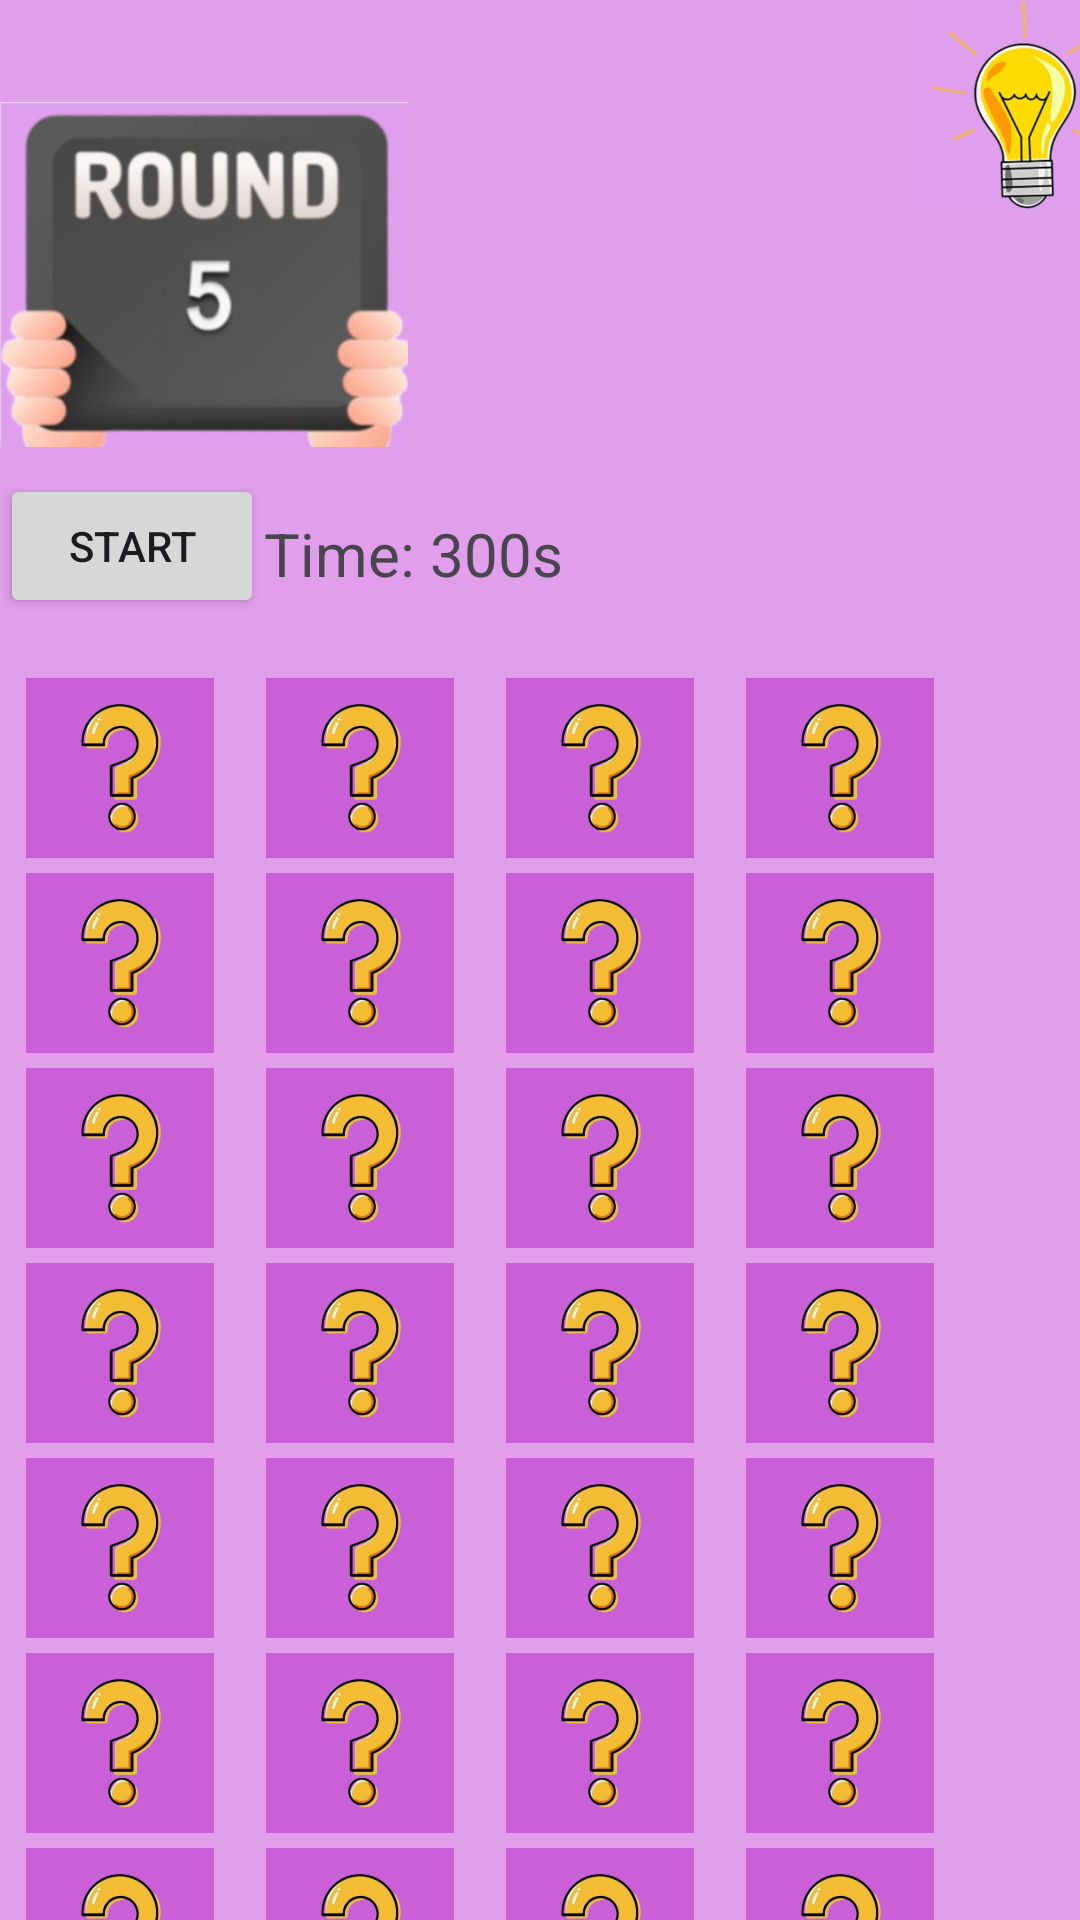

Write the Android layout XML for this screen, with the resource values it uses.
<!-- AndroidManifest.xml: application theme Theme.ButtoMenu -->
<!-- res/layout/fragment_round_five.xml -->
<?xml version="1.0" encoding="utf-8"?>
<FrameLayout xmlns:android="http://schemas.android.com/apk/res/android"
    xmlns:tools="http://schemas.android.com/tools"
    android:layout_width="match_parent"
    android:layout_height="match_parent"
    android:background="#E8DD96EA"
    tools:context=".RoundFive">

    <LinearLayout
        android:layout_width="match_parent"
        android:layout_height="match_parent"
        android:orientation="vertical">

        <LinearLayout
            android:layout_width="wrap_content"
            android:layout_height="wrap_content"
            android:orientation="horizontal">


            <ImageView
                android:id="@+id/em1"
                android:layout_marginTop="30dp"
                android:layout_width="136dp"
                android:layout_height="123dp"
                android:layout_marginRight="110dp"
                android:src="@drawable/round5p5" />
            <ImageView
                android:id="@+id/help_button"
                android:layout_width="150dp"
                android:layout_height="70dp"
                android:layout_marginLeft="20dp"
                android:src="@drawable/light1" />
        </LinearLayout>
        <LinearLayout
            android:layout_width="wrap_content"
            android:layout_height="wrap_content"
            android:layout_marginRight="70dp"
            android:orientation="horizontal">
            <Button
                android:layout_width="wrap_content"
                android:layout_height="wrap_content"
                android:text="Start"
                android:id="@+id/buttonstart"

                android:layout_marginTop="5dp"/>
            <TextView
                android:id="@+id/timerText"
                android:layout_width="wrap_content"
                android:layout_height="wrap_content"
                android:layout_alignParentTop="true"
                android:layout_centerHorizontal="true"
                android:layout_marginRight="20dp"
                android:layout_marginTop="10dp"
                android:text="Time: 300s"
                android:textSize="20sp" />

        </LinearLayout>

        <LinearLayout
            android:layout_width="wrap_content"
            android:layout_height="wrap_content"
            android:layout_marginTop="20dp"
            android:layout_marginRight="30dp"
            android:orientation="horizontal">

            <ImageView
                android:id="@+id/r5p1"
                android:layout_width="80dp"
                android:layout_height="60dp"

                android:src="@drawable/backcardd" />

            <ImageView
                android:id="@+id/r5p2"
                android:layout_width="80dp"
                android:layout_height="60dp"

                android:src="@drawable/backcardd" />

            <ImageView
                android:id="@+id/r5p3"
                android:layout_width="80dp"
                android:layout_height="60dp"

                android:src="@drawable/backcardd" />

            <ImageView
                android:id="@+id/r5p4"
                android:layout_width="80dp"
                android:layout_height="60dp"

                android:src="@drawable/backcardd" />

        </LinearLayout>
        <LinearLayout
            android:layout_width="wrap_content"
            android:layout_height="wrap_content"
            android:layout_marginRight="30dp"
            android:orientation="horizontal">

            <ImageView
                android:id="@+id/r5p5"
                android:layout_width="80dp"
                android:layout_height="60dp"
                android:layout_marginTop="5dp"
                android:src="@drawable/backcardd" />
            <ImageView
                android:id="@+id/r5p6"
                android:layout_width="80dp"
                android:layout_height="60dp"
                android:layout_marginTop="5dp"
                android:src="@drawable/backcardd" />
            <ImageView
                android:id="@+id/r5p7"
                android:layout_width="80dp"
                android:layout_height="60dp"
                android:layout_marginTop="5dp"
                android:src="@drawable/backcardd" />
            <ImageView
                android:id="@+id/r5p8"
                android:layout_width="80dp"
                android:layout_height="60dp"
                android:layout_marginTop="5dp"
                android:src="@drawable/backcardd" />

        </LinearLayout>
        <LinearLayout
            android:layout_width="wrap_content"
            android:layout_height="wrap_content"
            android:layout_marginRight="30dp"
            android:orientation="horizontal">

            <ImageView
                android:id="@+id/r5p9"
                android:layout_width="80dp"
                android:layout_height="60dp"
                android:layout_marginTop="5dp"
                android:src="@drawable/backcardd" />
            <ImageView
                android:id="@+id/r5p10"
                android:layout_width="80dp"
                android:layout_height="60dp"
                android:layout_marginTop="5dp"
                android:src="@drawable/backcardd" />
            <ImageView
                android:id="@+id/r5p11"
                android:layout_width="80dp"
                android:layout_height="60dp"
                android:layout_marginTop="5dp"
                android:src="@drawable/backcardd" />
            <ImageView
                android:id="@+id/r5p12"
                android:layout_width="80dp"
                android:layout_height="60dp"
                android:layout_marginTop="5dp"
                android:src="@drawable/backcardd" />


        </LinearLayout>
        <LinearLayout
            android:layout_width="wrap_content"
            android:layout_height="wrap_content"
            android:layout_marginRight="30dp"
            android:orientation="horizontal">

            <ImageView
                android:id="@+id/r5p13"
                android:layout_width="80dp"
                android:layout_height="60dp"
                android:layout_marginTop="5dp"
                android:src="@drawable/backcardd" />
            <ImageView
                android:id="@+id/r5p14"
                android:layout_width="80dp"
                android:layout_height="60dp"
                android:layout_marginTop="5dp"
                android:src="@drawable/backcardd" />
            <ImageView
                android:id="@+id/r5p15"
                android:layout_width="80dp"
                android:layout_height="60dp"
                android:layout_marginTop="5dp"
                android:src="@drawable/backcardd" />
            <ImageView
                android:id="@+id/r5p16"
                android:layout_width="80dp"
                android:layout_height="60dp"
                android:layout_marginTop="5dp"
                android:src="@drawable/backcardd" />


        </LinearLayout>
        <LinearLayout
            android:layout_width="wrap_content"
            android:layout_height="wrap_content"
            android:layout_marginRight="30dp"
            android:orientation="horizontal">

            <ImageView
                android:id="@+id/r5p17"
                android:layout_width="80dp"
                android:layout_height="60dp"
                android:layout_marginTop="5dp"
                android:src="@drawable/backcardd" />
            <ImageView
                android:id="@+id/r5p18"
                android:layout_width="80dp"
                android:layout_height="60dp"
                android:layout_marginTop="5dp"
                android:src="@drawable/backcardd" />
            <ImageView
                android:id="@+id/r5p19"
                android:layout_width="80dp"
                android:layout_height="60dp"
                android:layout_marginTop="5dp"
                android:src="@drawable/backcardd" />
            <ImageView
                android:id="@+id/r5p20"
                android:layout_width="80dp"
                android:layout_height="60dp"
                android:layout_marginTop="5dp"
                android:src="@drawable/backcardd" />


        </LinearLayout>
        <LinearLayout
            android:layout_width="wrap_content"
            android:layout_height="wrap_content"
            android:layout_marginRight="30dp"
            android:orientation="horizontal">

            <ImageView
                android:id="@+id/r5p21"
                android:layout_width="80dp"
                android:layout_height="60dp"
                android:layout_marginTop="5dp"
                android:src="@drawable/backcardd" />
            <ImageView
                android:id="@+id/r5p22"
                android:layout_width="80dp"
                android:layout_height="60dp"
                android:layout_marginTop="5dp"
                android:src="@drawable/backcardd" />
            <ImageView
                android:id="@+id/r5p23"
                android:layout_width="80dp"
                android:layout_height="60dp"
                android:layout_marginTop="5dp"
                android:src="@drawable/backcardd" />
            <ImageView
                android:id="@+id/r5p24"
                android:layout_width="80dp"
                android:layout_height="60dp"
                android:layout_marginTop="5dp"
                android:src="@drawable/backcardd" />


        </LinearLayout>
        <LinearLayout
            android:layout_width="wrap_content"
            android:layout_height="wrap_content"
            android:layout_marginRight="30dp"
            android:orientation="horizontal">

            <ImageView
                android:id="@+id/r5p25"
                android:layout_width="80dp"
                android:layout_height="60dp"
                android:layout_marginTop="5dp"
                android:src="@drawable/backcardd" />
            <ImageView
                android:id="@+id/r5p26"
                android:layout_width="80dp"
                android:layout_height="60dp"
                android:layout_marginTop="5dp"
                android:src="@drawable/backcardd" />
            <ImageView
                android:id="@+id/r5p27"
                android:layout_width="80dp"
                android:layout_height="60dp"
                android:layout_marginTop="5dp"
                android:src="@drawable/backcardd" />
            <ImageView
                android:id="@+id/r5p28"
                android:layout_width="80dp"
                android:layout_height="60dp"
                android:layout_marginTop="5dp"
                android:src="@drawable/backcardd" />


        </LinearLayout>
    </LinearLayout>

</FrameLayout>
<!-- resources referenced by this layout -->
<resources>
  <!-- drawable backcardd: png bitmap (drawable, 77765 bytes) -->
  <!-- drawable light1: png bitmap (drawable, 66410 bytes) -->
  <!-- drawable round5p5: png bitmap (drawable, 68305 bytes) -->
  <style name="Theme.ButtoMenu" parent="Base.Theme.ButtoMenu" />
  <style name="Base.Theme.ButtoMenu" parent="Theme.Material3.DayNight.NoActionBar">
          
          
      </style>
</resources>
